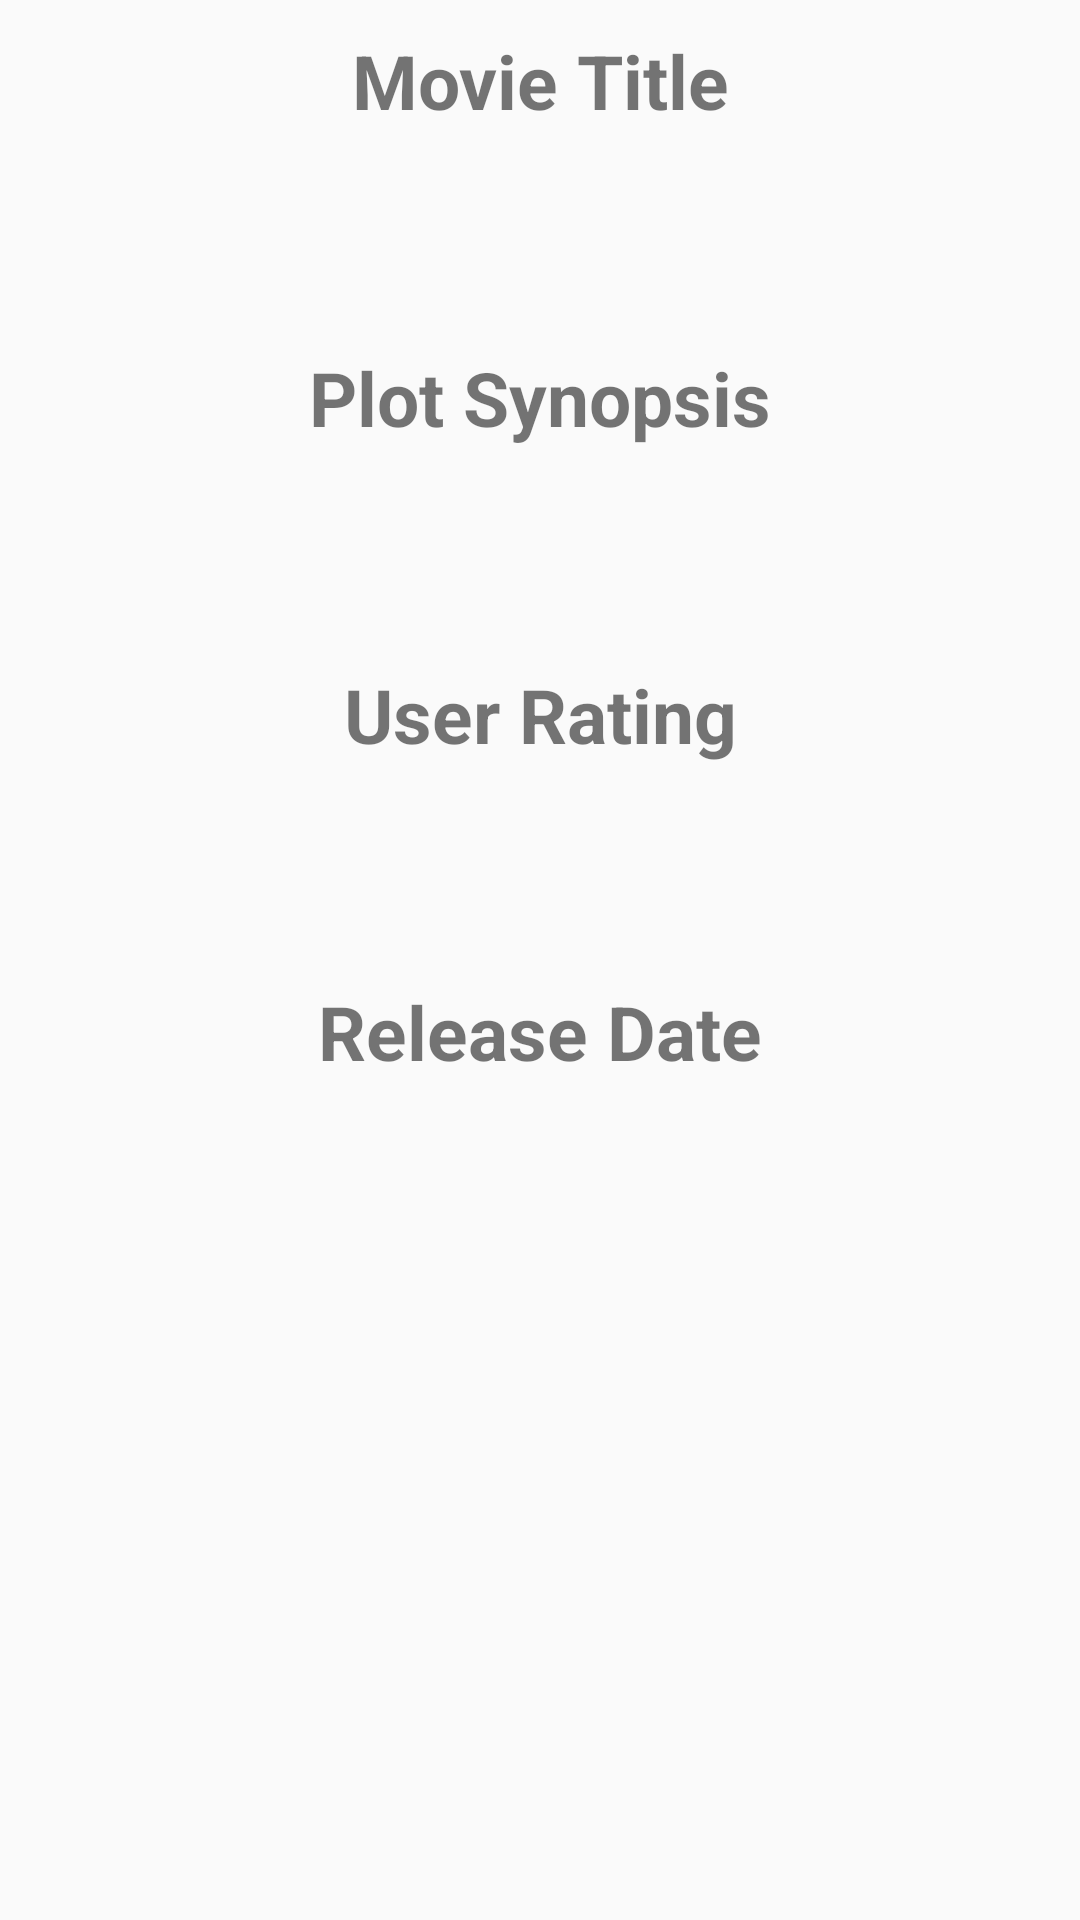

This screen was rendered from an Android layout file. Write that file and the resources it references.
<!-- AndroidManifest.xml: application theme AppTheme -->
<!-- res/layout/content_detail.xml -->
<?xml version="1.0" encoding="utf-8"?>
<android.support.v4.widget.NestedScrollView xmlns:android="http://schemas.android.com/apk/res/android"
    xmlns:app="http://schemas.android.com/apk/res-auto"
    xmlns:tools="http://schemas.android.com/tools"
    android:layout_width="match_parent"
    android:layout_height="match_parent"
    android:background="@color/viewBg"
    app:layout_behavior="@string/appbar_scrolling_view_behavior"
    tools:showIn="@layout/activity_detail">

    <LinearLayout
        android:layout_width="match_parent"
        android:layout_height="wrap_content"
        android:orientation="vertical">

        <TextView
            android:id="@+id/title"
            android:layout_width="match_parent"
            android:layout_height="wrap_content"
            android:layout_marginTop="10dp"
            android:text="@string/name_movie"
            android:textAlignment="center"
            android:textSize="25sp"
            android:textStyle="bold" />

        <TextView
            android:id="@+id/movie_title"
            android:layout_width="match_parent"
            android:layout_height="wrap_content"
            android:layout_marginTop="@dimen/layout_margin_top"
            android:padding="@dimen/padding_layout"
            android:textSize="20sp" />

        <TextView
            android:id="@+id/plot"
            android:layout_width="match_parent"
            android:layout_height="wrap_content"
            android:layout_marginTop="@dimen/layout_margin_top2"
            android:text="@string/plot"
            android:textAlignment="center"
            android:textSize="25sp"
            android:textStyle="bold" />

        <TextView
            android:id="@+id/plot_synopsis"
            android:layout_width="match_parent"
            android:layout_height="wrap_content"
            android:layout_marginTop="@dimen/layout_margin_top"
            android:padding="@dimen/padding_layout"
            android:textSize="20sp" />

        <TextView
            android:id="@+id/rating"
            android:layout_width="match_parent"
            android:layout_height="wrap_content"
            android:layout_marginTop="@dimen/layout_margin_top2"
            android:text="@string/rating"
            android:textAlignment="center"
            android:textSize="25sp"
            android:textStyle="bold" />

        <TextView
            android:id="@+id/user_rating"
            android:layout_width="match_parent"
            android:layout_height="wrap_content"
            android:layout_marginTop="@dimen/layout_margin_top"
            android:padding="@dimen/padding_layout"
            android:textSize="20sp" />

        <TextView
            android:id="@+id/release"
            android:layout_width="match_parent"
            android:layout_height="wrap_content"
            android:layout_marginTop="@dimen/layout_margin_top2"
            android:text="@string/release"
            android:textAlignment="center"
            android:textSize="25sp"
            android:textStyle="bold" />

        <TextView
            android:id="@+id/release_date"
            android:layout_width="match_parent"
            android:layout_height="wrap_content"
            android:layout_marginTop="@dimen/layout_margin_top"
            android:padding="@dimen/padding_layout"
            android:textSize="20sp" />
    </LinearLayout>
</android.support.v4.widget.NestedScrollView>
<!-- res/layout/activity_detail.xml (included above) -->
<?xml version="1.0" encoding="utf-8"?>
<android.support.design.widget.CoordinatorLayout xmlns:android="http://schemas.android.com/apk/res/android"
    xmlns:app="http://schemas.android.com/apk/res-auto"
    android:id="@+id/main_content"
    android:layout_width="match_parent"
    android:layout_height="match_parent">

    <android.support.design.widget.AppBarLayout
        android:id="@+id/appbar"
        android:layout_width="match_parent"
        android:layout_height="@dimen/detail_backdrop_height"
        android:fitsSystemWindows="true"
        android:theme="@style/ThemeOverlay.AppCompat.Dark.ActionBar">

        <android.support.design.widget.CollapsingToolbarLayout
            android:id="@+id/collapsing_toolbar"
            android:layout_width="match_parent"
            android:layout_height="match_parent"
            android:fitsSystemWindows="true"
            app:collapsedTitleTextAppearance="@android:color/transparent"
            app:contentScrim="?attr/colorPrimary"
            app:expandedTitleMarginEnd="64dp"
            app:expandedTitleMarginStart="48dp"
            app:layout_scrollFlags="scroll|exitUntilCollapsed">


            <FrameLayout
                android:layout_width="match_parent"
                android:layout_height="wrap_content"
                android:fitsSystemWindows="true"
                app:layout_collapseMode="parallax">

                <com.daimajia.slider.library.SliderLayout
                    android:id="@+id/slider"
                    android:layout_width="match_parent"
                    android:layout_height="match_parent" />

                <com.daimajia.slider.library.Indicators.PagerIndicator
                    android:id="@+id/custom_indicator"
                    style="@style/AndroidImageSlider_Attractive_Rect_Blue"
                    android:layout_gravity="center_horizontal|bottom"
                    android:layout_marginBottom="2dp"
                    app:selected_color="@color/white" />
            </FrameLayout>

            <android.support.v7.widget.Toolbar
                android:id="@+id/toolbar2"
                android:layout_width="match_parent"
                android:layout_height="?attr/actionBarSize"
                app:layout_collapseMode="pin"
                app:popupTheme="@style/ThemeOverlay.AppCompat.Light" />

        </android.support.design.widget.CollapsingToolbarLayout>
    </android.support.design.widget.AppBarLayout>


    <include layout="@layout/content_detail" />
</android.support.design.widget.CoordinatorLayout>
<!-- resources referenced by this layout -->
<resources>
  <dimen name="detail_backdrop_height">350dp</dimen>
  <dimen name="layout_margin_top">3dp</dimen>
  <dimen name="layout_margin_top2">10dp</dimen>
  <dimen name="padding_layout">16dp</dimen>
  <string name="name_movie">Movie Title</string>
  <string name="plot">Plot Synopsis</string>
  <string name="rating">User Rating</string>
  <string name="release">Release Date</string>
  <style name="AppTheme" parent="Theme.AppCompat.Light.DarkActionBar">
          
          <item name="colorPrimary">@color/colorPrimary</item>
          <item name="colorPrimaryDark">@color/colorPrimaryDark</item>
          <item name="colorAccent">@color/colorAccent</item>
      </style>
  <color name="colorPrimary">#34495e</color>
  <color name="colorPrimaryDark">#212e3b</color>
  <color name="colorAccent">#009688</color>
  <!-- not gathered from this repository: default colours our renderer supplied (Android Studio template values) -->
  <color name="white">#FFFFFFFF</color>
</resources>
